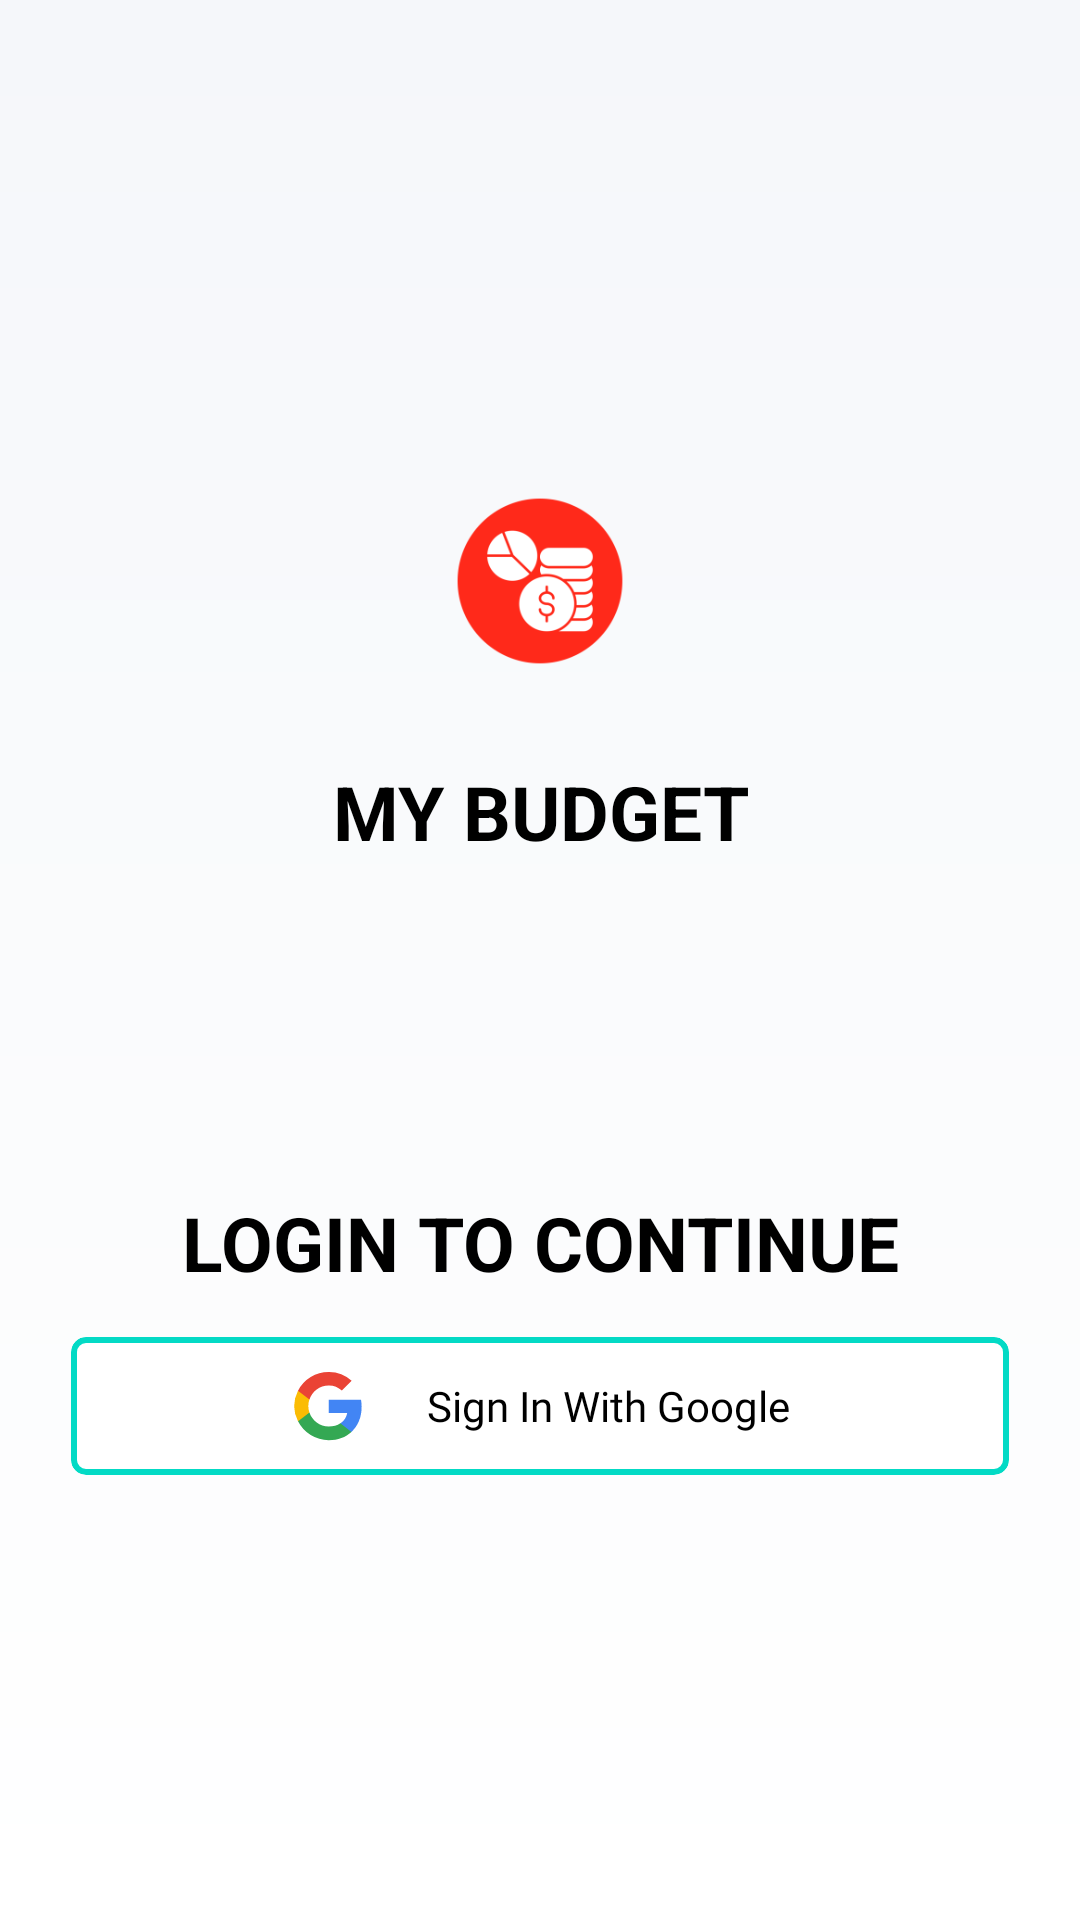

Reconstruct the res/layout file that produces this screen, plus the resources it refers to.
<!-- AndroidManifest.xml: application theme AppTheme -->
<!-- res/layout/login_layout.xml -->
<RelativeLayout xmlns:android="http://schemas.android.com/apk/res/android"
    xmlns:app="http://schemas.android.com/apk/res-auto"
    android:layout_width="fill_parent"
    android:layout_height="fill_parent"
    android:background="@drawable/background_gradient"
    android:padding="20dp">

    <LinearLayout
        android:id="@+id/login_layout"
        android:layout_width="fill_parent"
        android:layout_height="wrap_content"
        android:layout_centerInParent="true"
        android:gravity="center"
        android:orientation="vertical">

        <ImageView
            android:layout_width="100dp"
            android:layout_height="100dp"
            android:layout_marginBottom="10dp"
            android:src="@mipmap/ic_launcher_foreground" />


        <TextView
            android:layout_width="fill_parent"
            android:layout_height="wrap_content"
            android:gravity="center"
            android:text="@string/app_name"
            android:textColor="?attr/colorOnBackground"
            android:textSize="25sp"
            android:textStyle="bold" />

        <TextView
            android:layout_width="fill_parent"
            android:layout_height="wrap_content"
            android:gravity="center"
            android:layout_marginTop="100dp"
            android:padding="10dp"
            android:text="@string/login_to_continue"
            android:textColor="?attr/colorOnBackground"
            android:textSize="25sp"
            android:textStyle="bold" />

        <EditText
            android:id="@+id/login_emailid"
            android:layout_width="fill_parent"
            android:layout_height="wrap_content"
            android:layout_marginTop="20dp"
            android:autofillHints="true"
            android:background="@android:color/transparent"
            android:drawableLeft="@drawable/email"
            android:drawablePadding="8dp"
            android:gravity="center_vertical"
            android:hint="@string/email"
            android:inputType="textEmailAddress"
            android:padding="10dp"
            android:singleLine="true"
            android:textColor="?attr/colorOnBackground"
            android:textColorHint="?attr/colorOnBackground"
            android:textSize="16sp"
            android:visibility="gone" />

        <View
            android:layout_width="fill_parent"
            android:layout_height="1px"
            android:background="@color/white_greyish"
            android:visibility="gone" />

        <EditText
            android:id="@+id/login_password"
            android:layout_width="fill_parent"
            android:layout_height="wrap_content"
            android:background="@android:color/transparent"
            android:drawableLeft="@drawable/password"
            android:drawablePadding="8dp"
            android:gravity="center_vertical"
            android:hint="@string/passowrd"
            android:inputType="textPassword"
            android:padding="10dp"
            android:singleLine="true"
            android:textColor="?attr/colorOnBackground"
            android:textColorHint="?attr/colorOnBackground"
            android:textSize="16sp"
            android:visibility="gone" />

        <LinearLayout
            android:layout_width="fill_parent"
            android:layout_height="wrap_content"
            android:orientation="horizontal"
            android:paddingTop="8dp"
            android:paddingBottom="5dp"
            android:visibility="gone">

            <CheckBox
                android:id="@+id/show_hide_password"
                android:layout_width="0dp"
                android:layout_height="wrap_content"
                android:layout_weight="1"
                android:text="@string/show_pwd"
                android:textColor="?attr/colorOnBackground"
                android:textSize="14sp" />

        </LinearLayout>

        <Button
            android:id="@+id/loginBtn"
            android:layout_width="fill_parent"
            android:layout_height="wrap_content"
            android:layout_marginStart="2dp"
            android:layout_marginTop="3dp"
            android:layout_marginEnd="2dp"
            android:background="@drawable/loginbutton_selector"
            android:padding="3dp"
            android:text="@string/login"
            android:textColor="@color/background_color"
            android:textSize="17sp"
            android:textStyle="bold"
            android:visibility="gone" />



        <com.google.android.material.card.MaterialCardView
            android:id="@+id/googleSignInBtn"
            android:layout_width="match_parent"
            android:layout_height="wrap_content"
            android:elevation="0dp"
            app:cardBackgroundColor="?attr/colorSurface"
            app:cardCornerRadius="5dp"
            app:cardElevation="0dp"
            app:cardUseCompatPadding="true"
            app:strokeColor="?attr/colorSecondary"
            app:strokeWidth="2dp">

            <LinearLayout
                android:layout_width="match_parent"
                android:layout_height="wrap_content"
                android:gravity="center"
                android:padding="10dp">

                <ImageView
                    android:layout_width="wrap_content"
                    android:layout_height="wrap_content"
                    android:layout_gravity="center"
                    android:src="@drawable/ic_google" />

                <TextView
                    android:layout_width="wrap_content"
                    android:layout_height="wrap_content"
                    android:layout_gravity="center"
                    android:layout_marginStart="20dp"
                    android:fontFamily="@font/poppins_semibold"
                    android:text="Sign In With Google"
                    android:textColor="?attr/colorOnBackground" />
            </LinearLayout>
        </com.google.android.material.card.MaterialCardView>

    </LinearLayout>


    <TextView
        android:id="@+id/createAccount"
        android:layout_width="wrap_content"
        android:layout_height="wrap_content"
        android:layout_below="@+id/login_layout"
        android:layout_centerHorizontal="true"
        android:layout_marginTop="15dp"
        android:gravity="center"
        android:padding="5dp"
        android:text="@string/newUser"
        android:textColor="?attr/colorOnBackground"
        android:textSize="15sp"
        android:visibility="gone" />

</RelativeLayout>
<!-- resources referenced by this layout -->
<resources>
  <color name="background_color">#FFFFFF</color>
  <color name="white_greyish">#F5F5F5</color>
  <!-- drawable background_gradient (drawable) -->
  <?xml version="1.0" encoding="utf-8"?>
  <layer-list xmlns:android="http://schemas.android.com/apk/res/android">
      <item>
          <shape android:shape="rectangle">
              <gradient
                  android:startColor="#F5F7FA"
                  android:endColor="#FFFFFF"
                  android:angle="270"/>
          </shape>
      </item>
  </layer-list>
  <!-- drawable ic_google (drawable) -->
  <vector xmlns:android="http://schemas.android.com/apk/res/android" android:height="26dp" android:viewportHeight="16" android:viewportWidth="16" android:width="26dp">
        
      <path android:fillColor="#4285F4" android:pathData="M14.9,8.161c0,-0.476 -0.039,-0.954 -0.121,-1.422h-6.64v2.695h3.802a3.24,3.24 0,0 1,-1.407 2.127v1.75h2.269c1.332,-1.22 2.097,-3.02 2.097,-5.15z"/>
        
      <path android:fillColor="#34A853" android:pathData="M8.14,15c1.898,0 3.499,-0.62 4.665,-1.69l-2.268,-1.749c-0.631,0.427 -1.446,0.669 -2.395,0.669 -1.836,0 -3.393,-1.232 -3.952,-2.888H1.85v1.803A7.044,7.044 0,0 0,8.14 15z"/>
        
      <path android:fillColor="#FBBC04" android:pathData="M4.187,9.342a4.17,4.17 0,0 1,0 -2.68V4.859H1.849a6.97,6.97 0,0 0,0 6.286l2.338,-1.803z"/>
        
      <path android:fillColor="#EA4335" android:pathData="M8.14,3.77a3.837,3.837 0,0 1,2.7 1.05l2.01,-1.999a6.786,6.786 0,0 0,-4.71 -1.82,7.042 7.042,0 0,0 -6.29,3.858L4.186,6.66c0.556,-1.658 2.116,-2.89 3.952,-2.89z"/>
      
  </vector>
  <!-- mipmap ic_launcher_foreground: webp bitmap (mipmap-hdpi, 2418 bytes) -->
  <string name="app_name">MY BUDGET</string>
  <string name="email">Email Id</string>
  <string name="login">LOGIN</string>
  <string name="login_to_continue">LOGIN TO CONTINUE</string>
  <string name="newUser">Not a Member yet? Sign Up here.</string>
  <string name="passowrd">Password</string>
  <string name="show_pwd">Show Password</string>
  <style name="AppTheme" parent="Theme.MaterialComponents.DayNight.NoActionBar">
          
          <item name="colorPrimary">@color/primary</item>
          <item name="colorPrimaryContainer">@color/primary_variant</item>
          <item name="colorOnPrimary">@color/text_primary</item>
  
          <item name="colorSecondary">@color/secondary</item>
          <item name="colorSecondaryContainer">@color/secondary_variant</item>
          <item name="colorOnSecondary">@color/text_primary</item>
          <item name="android:windowBackground">@color/background_color</item>
          <item name="android:textColorPrimary">@color/text_primary</item>
          <item name="android:textColorSecondary">@color/text_secondary</item>
          <item name="colorOnBackground">@color/text_primary</item>
      <item name="colorOnSurface">@color/text_primary</item>
  </style>
  <color name="primary">#6200EE</color>
  <color name="primary_variant">#3700B3</color>
  <color name="text_primary">#000000</color>
  <color name="secondary">#03DAC5</color>
  <color name="secondary_variant">#018786</color>
  <color name="text_secondary">#3C3C3C</color>
</resources>
